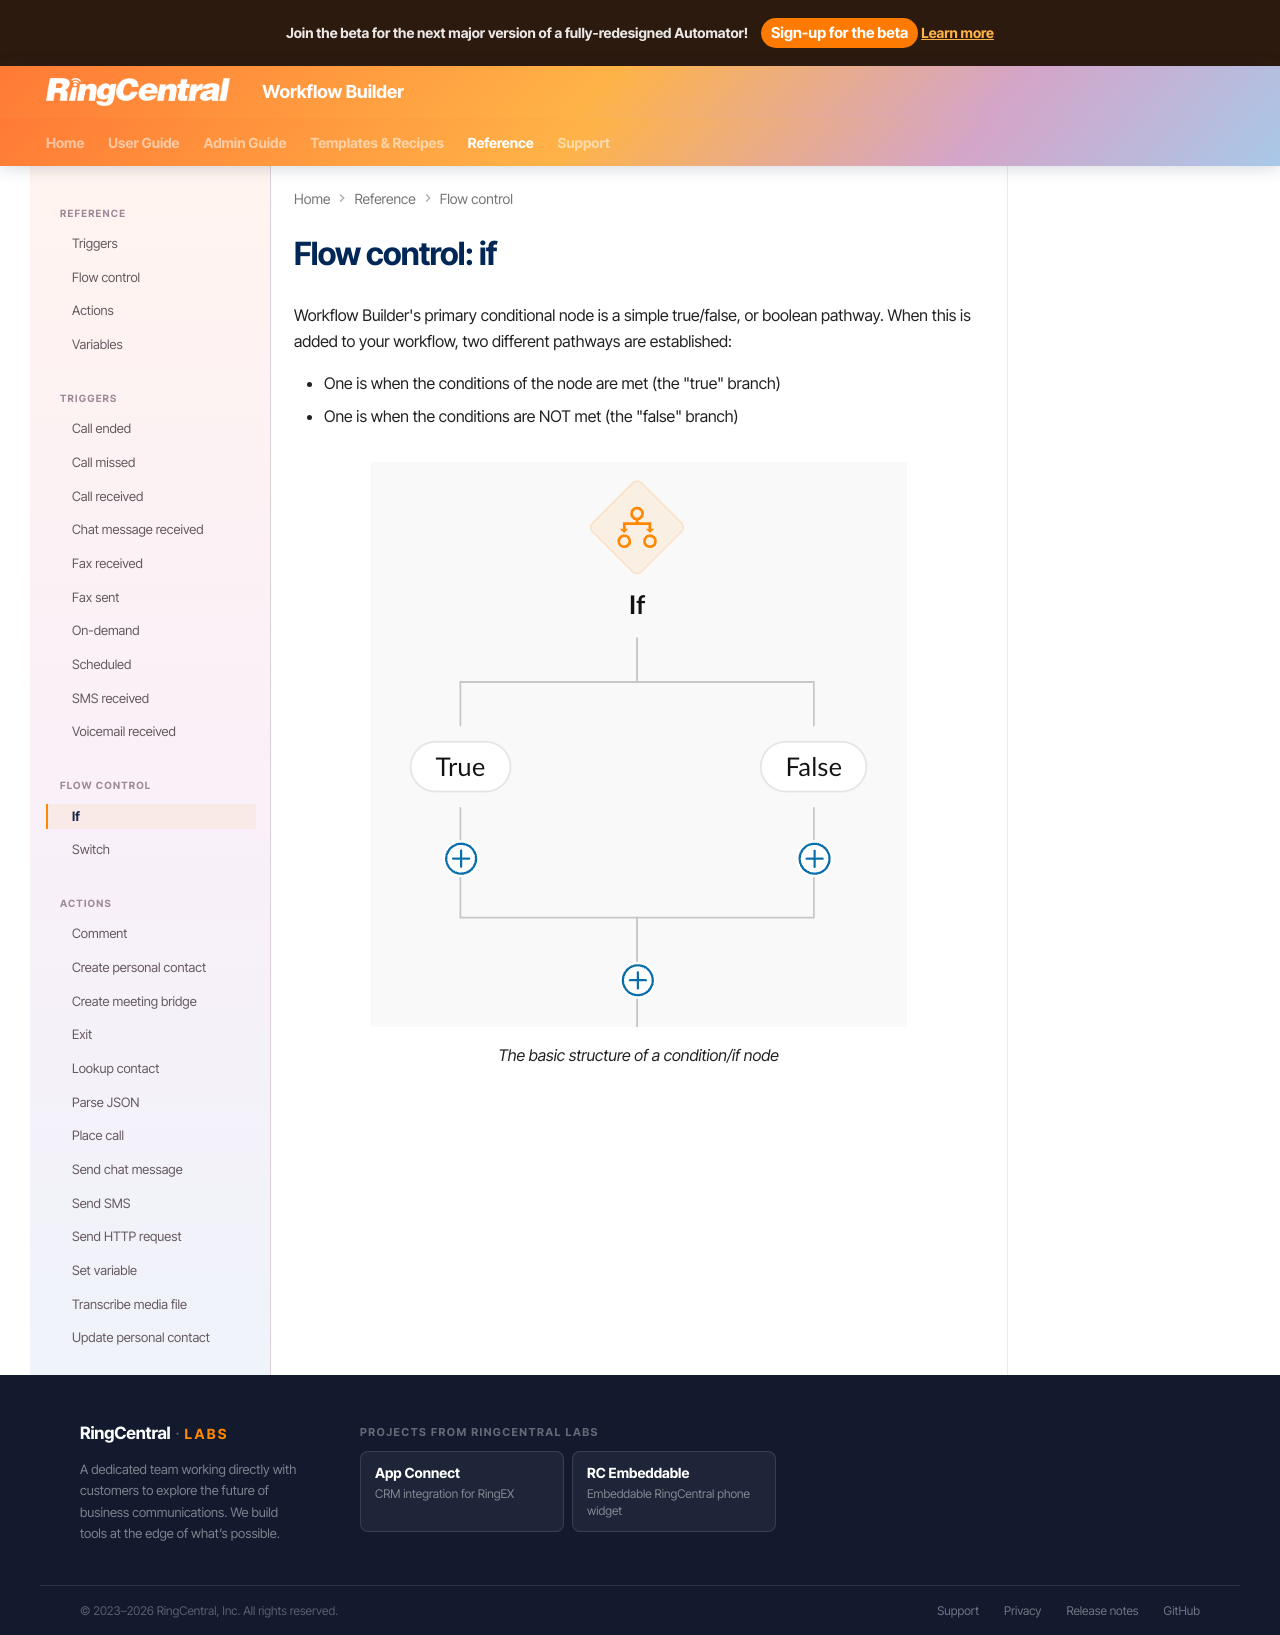

repository: ringcentral/ringcentral-automator-docs · page: workflows/custom/flow/if/index.html · generator: mkdocs

# Flow control: if

Workflow Builder's primary conditional node is a simple true/false, or boolean pathway. When this is added to your workflow, two different pathways are established:

* One is when the conditions of the node are met (the "true" branch)
* One is when the conditions are NOT met (the "false" branch)

<figure markdown>
  ![Build a custom workflow](../../../img/flow-control-if.png)
  <figcaption>The basic structure of a condition/if node</figcaption>
</figure>
